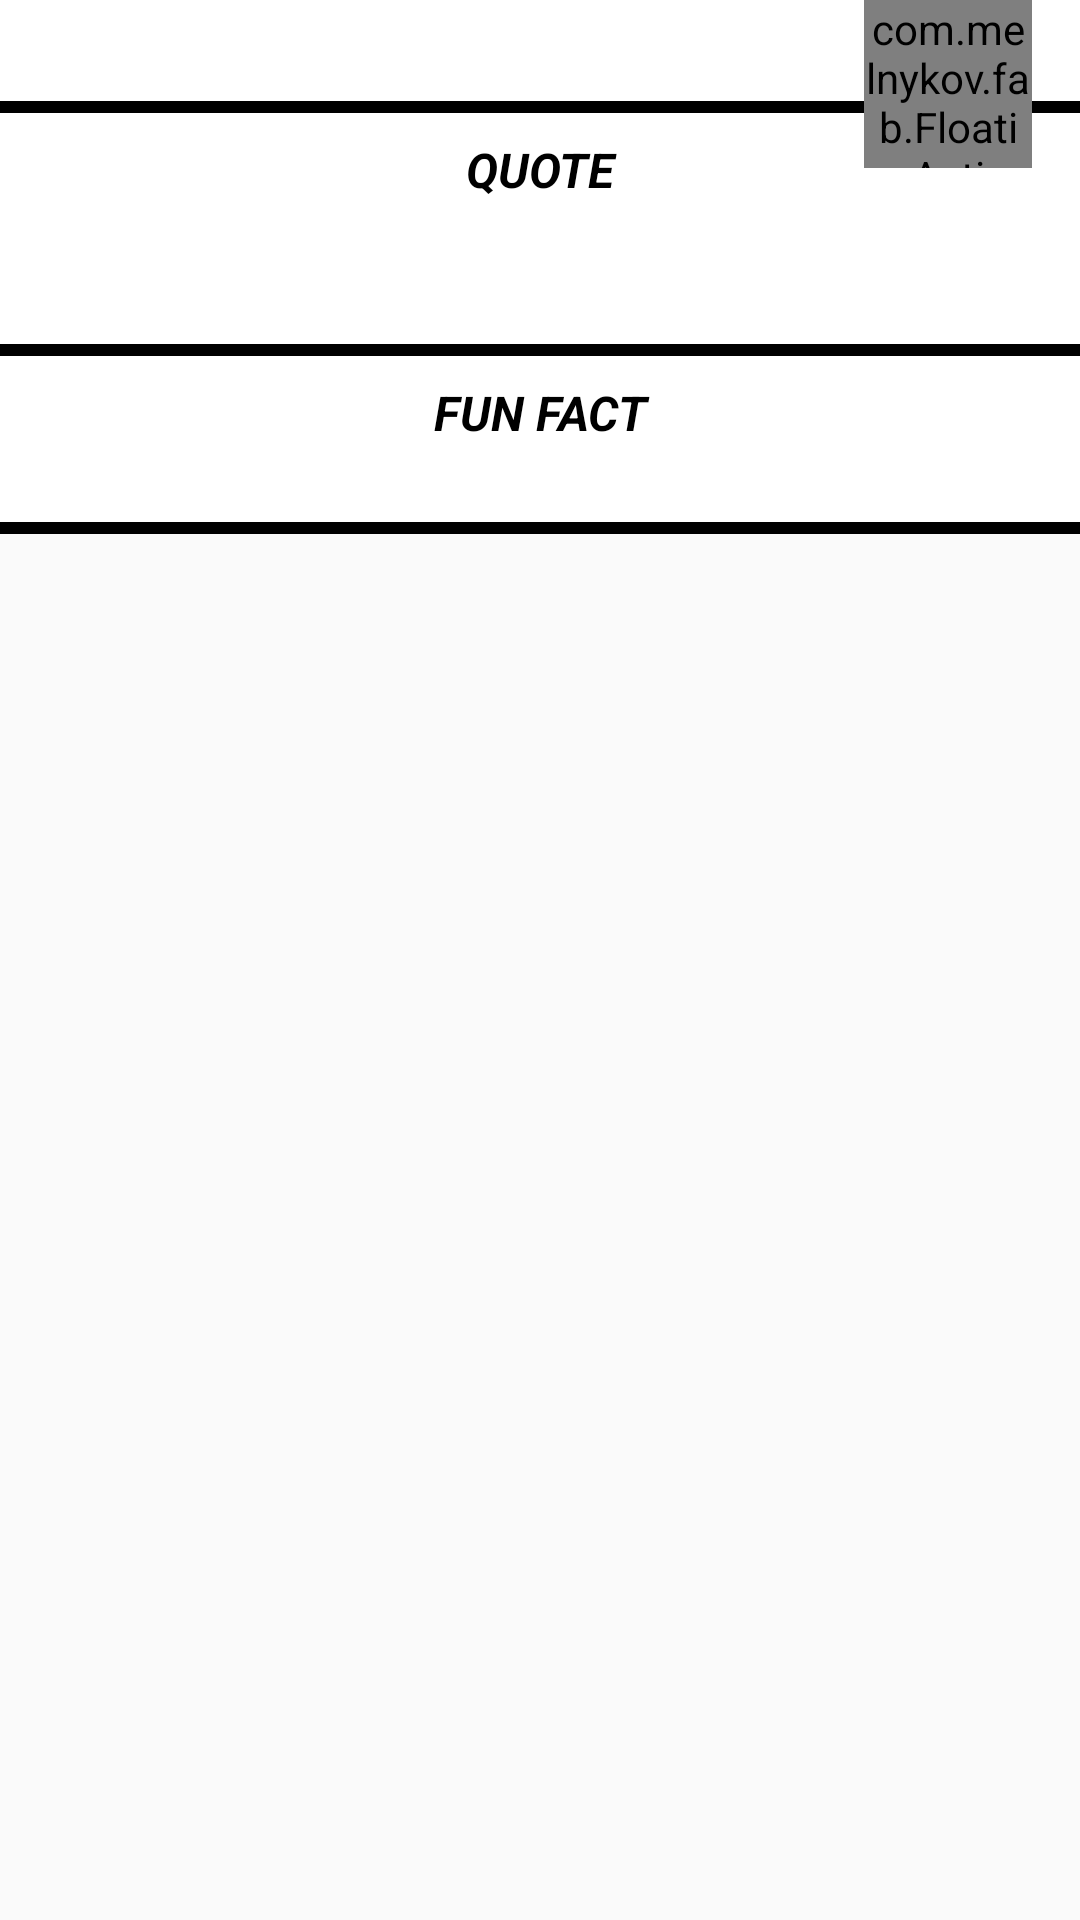

Write the Android layout XML for this screen, with the resource values it uses.
<!-- AndroidManifest.xml: application theme AppTheme -->
<!-- res/layout/recipeview_items.xml -->
<?xml version="1.0" encoding="utf-8"?>
<RelativeLayout xmlns:android="http://schemas.android.com/apk/res/android"
    xmlns:fab="http://schemas.android.com/apk/res-auto"
    android:layout_width="match_parent"
    android:layout_height="match_parent"
    android:gravity="end"
    android:orientation="vertical">

    <LinearLayout
        android:layout_width="match_parent"
        android:layout_height="match_parent"
        android:orientation="vertical">

        <TextView
            android:id="@+id/txt_recipe_view_new"
            android:layout_width="match_parent"
            android:layout_height="wrap_content"
            android:background="@drawable/background_card"
            android:fontFamily="sans-serif"
            android:padding="8dp"
            android:textColor="@color/black_text"
            android:textSize="@dimen/abc_text_size_menu_material" />

        <LinearLayout
            android:layout_width="match_parent"
            android:layout_height="wrap_content"
            android:background="@drawable/background_card"
            android:orientation="vertical"
            android:padding="8dp">

            <TextView
                android:id="@+id/quoteTitle"
                android:layout_width="match_parent"
                android:layout_height="wrap_content"
                android:fontFamily="sans-serif"
                android:gravity="center"
                android:text="@string/quote"
                android:textColor="@color/black_text"
                android:textSize="@dimen/abc_text_size_menu_material"
                android:textStyle="italic|bold" />

            <TextView
                android:id="@+id/quote"
                android:layout_width="match_parent"
                android:layout_height="wrap_content"
                android:fontFamily="sans-serif"
                android:textColor="@color/black_text"
                android:textSize="@dimen/abc_text_size_menu_material"
                android:textStyle="italic" />

            <TextView
                android:id="@+id/author"
                android:layout_width="match_parent"
                android:layout_height="wrap_content"
                android:fontFamily="sans-serif"
                android:textColor="@color/black_text"
                android:textSize="@dimen/abc_text_size_menu_material"
                android:textStyle="italic" />

        </LinearLayout>

        <LinearLayout
            android:layout_width="match_parent"
            android:layout_height="wrap_content"
            android:background="@drawable/background_card"
            android:orientation="vertical"
            android:padding="8dp">

            <TextView
                android:id="@+id/funFactTitle"
                android:layout_width="match_parent"
                android:layout_height="wrap_content"
                android:fontFamily="sans-serif"
                android:gravity="center"
                android:text="@string/fun_fact"
                android:textColor="@color/black_text"
                android:textSize="@dimen/abc_text_size_menu_material"
                android:textStyle="italic|bold" />

            <TextView
                android:id="@+id/fun_fact"
                android:layout_width="match_parent"
                android:layout_height="wrap_content"
                android:fontFamily="sans-serif"
                android:textColor="@color/black_text"
                android:textSize="@dimen/abc_text_size_menu_material"
                android:textStyle="italic" />
        </LinearLayout>
    </LinearLayout>

    <com.melnykov.fab.FloatingActionButton
        android:id="@+id/fab"
        android:layout_width="56dp"
        android:layout_height="56dp"
        android:layout_alignParentEnd="true"
        android:layout_alignParentRight="true"
        android:layout_marginEnd="16dp"
        android:layout_marginRight="16dp"
        android:src="@drawable/ic_action_favorite_outline"
        fab:fab_colorPressed="@color/actionbar" />

</RelativeLayout>
<!-- resources referenced by this layout -->
<resources>
  <color name="actionbar">#f39c12</color>
  <color name="black_text">#000000</color>
  <!-- drawable background_card (drawable) -->
  <?xml version="1.0" encoding="utf-8"?>
  <layer-list xmlns:android="http://schemas.android.com/apk/res/android">
      <item>
          <shape android:shape="rectangle">
              <solid android:color="@android:color/black"/>
          </shape>
      </item>
      <item android:bottom="4dp">
          <shape android:shape="rectangle">
              <solid android:color="@android:color/white"/>
          </shape>
      </item>
      </layer-list>
  <!-- drawable ic_action_favorite_outline: png bitmap (drawable-hdpi, 1180 bytes) -->
  <string name="fun_fact">FUN FACT</string>
  <string name="quote">QUOTE</string>
  <style name="AppTheme" parent="Theme.AppCompat.Light">
          <item name="colorPrimary">@color/actionbar</item>
          
          <item name="android:windowNoTitle">true</item>
          
          <item name="windowActionBar">false</item>
          <item name="drawerArrowStyle">@style/DrawerArrowStyle</item>
      </style>
  <style name="DrawerArrowStyle" parent="Widget.AppCompat.DrawerArrowToggle">
          <item name="spinBars">true</item>
          <item name="color">@android:color/black</item>
      </style>
</resources>
